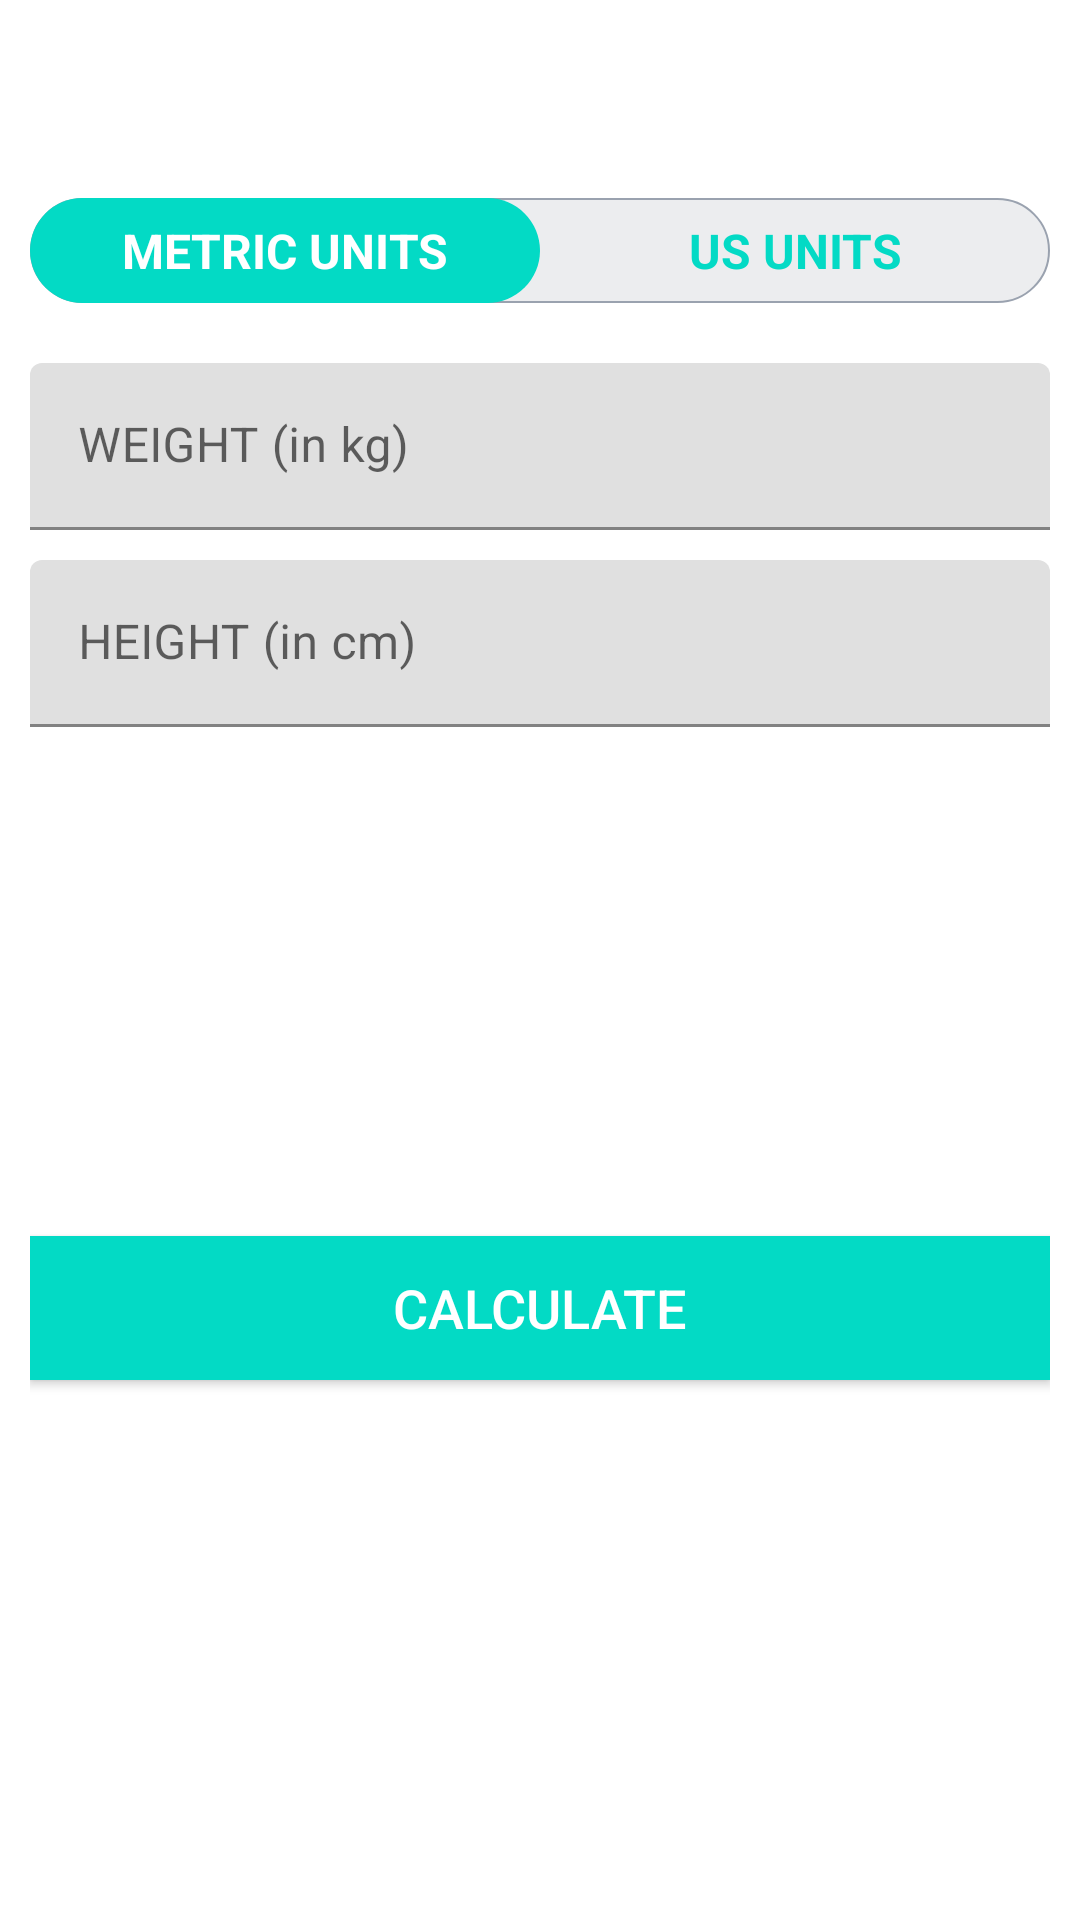

The Android layout XML behind this screen, and the referenced resources:
<!-- AndroidManifest.xml: application theme Theme.WorkoutAppDemo -->
<!-- res/layout/activity_bmiactivity.xml -->
<?xml version="1.0" encoding="utf-8"?>
<RelativeLayout xmlns:android="http://schemas.android.com/apk/res/android"
    xmlns:tools="http://schemas.android.com/tools"
    android:layout_width="match_parent"
    android:layout_height="match_parent"
    android:orientation="vertical"
    tools:context=".BMIActivity">

    <androidx.appcompat.widget.Toolbar
        android:id="@+id/toolbar_bmi_activity"
        android:layout_width="match_parent"
        android:layout_height="?android:attr/actionBarSize"
        android:background="#FFFFFF" />

    <RadioGroup
        android:id="@+id/rgUnits"
        android:layout_below="@id/toolbar_bmi_activity"
        android:layout_margin="10dp"
        android:orientation="horizontal"
        android:background="@drawable/drawable_radio_group_tab_background"
        android:layout_width="match_parent"
        android:layout_height="wrap_content">

        <RadioButton
            android:id="@+id/rbMetricUnits"
            android:layout_weight="0.50"
            android:background="@drawable/drawable_units_tab_selector"
            android:button="@null"
            android:checked="true"
            android:gravity="center"
            android:text="METRIC UNITS"
            android:textColor="@drawable/drawable_units_tab_text_color_selector"
            android:textSize="16sp"
            android:textStyle="bold"
            android:layout_width="0dp"
            android:layout_height="35dp"/>

        <RadioButton
            android:id="@+id/rbUsUnits"
            android:layout_width="0dp"
            android:layout_height="35dp"
            android:layout_weight="0.50"
            android:background="@drawable/drawable_units_tab_selector"
            android:button="@null"
            android:checked="false"
            android:gravity="center"
            android:text="US UNITS"
            android:textColor="@drawable/drawable_units_tab_text_color_selector"
            android:textSize="16sp"
            android:textStyle="bold" />

    </RadioGroup>

    <LinearLayout
        android:id="@+id/llUnitsView"
        android:layout_width="match_parent"
        android:layout_height="match_parent"
        android:layout_below="@id/rgUnits"
        android:orientation="vertical"
        android:padding="10dp">

        <LinearLayout
            android:id="@+id/llMetricUnitsView"
            android:layout_width="match_parent"
            android:layout_height="wrap_content"
            android:orientation="vertical">

            <com.google.android.material.textfield.TextInputLayout
                android:id="@+id/tilMetricUnitWeight"
                android:layout_width="match_parent"
                android:layout_height="wrap_content">
                

                <androidx.appcompat.widget.AppCompatEditText
                    android:id="@+id/etMetricUnitWeight"
                    android:layout_width="match_parent"
                    android:layout_height="wrap_content"
                    android:hint="WEIGHT (in kg)"
                    android:inputType="numberDecimal"
                    android:textSize="16sp" />
            </com.google.android.material.textfield.TextInputLayout>

            <com.google.android.material.textfield.TextInputLayout
                android:id="@+id/tilMetricUnitHeight"
                android:layout_width="match_parent"
                android:layout_height="wrap_content"
                android:layout_marginTop="10dp">
                

                <androidx.appcompat.widget.AppCompatEditText
                    android:id="@+id/etMetricUnitHeight"
                    android:layout_width="match_parent"
                    android:layout_height="wrap_content"
                    android:hint="HEIGHT (in cm)"
                    android:inputType="numberDecimal"
                    android:textSize="16sp" />
            </com.google.android.material.textfield.TextInputLayout>

        </LinearLayout>

         <LinearLayout
             android:id="@+id/llUsUnitsView"
             android:orientation="vertical"
             android:visibility="gone"
             tools:visibility="visible"
             android:layout_width="match_parent"
             android:layout_height="wrap_content">

             <com.google.android.material.textfield.TextInputLayout
                 android:id="@+id/tilUsUnitWeight"
                 android:layout_width="match_parent"
                 android:layout_height="wrap_content">
                 

                 <androidx.appcompat.widget.AppCompatEditText
                     android:id="@+id/etUsUnitWeight"
                     android:layout_width="match_parent"
                     android:layout_height="wrap_content"
                     android:hint="WEIGHT (in lbs)"
                     android:inputType="numberDecimal"
                     android:textSize="16sp" />
             </com.google.android.material.textfield.TextInputLayout>

             <LinearLayout
                 android:id="@+id/llUsUnitsHeight"
                 android:layout_marginTop="10dp"
                 android:baselineAligned="false"
                 android:orientation="horizontal"
                 android:layout_width="match_parent"
                 android:layout_height="wrap_content">

                 

                 <com.google.android.material.textfield.TextInputLayout
                     android:id="@+id/tilUsUnitHeightFeet"
                     android:layout_width="0dp"
                     android:layout_height="wrap_content"
                     android:layout_marginEnd="5dp"
                     android:layout_weight="1">

                     <androidx.appcompat.widget.AppCompatEditText
                         android:id="@+id/etUsUnitHeightFeet"
                         android:layout_width="match_parent"
                         android:layout_height="wrap_content"
                         android:hint="Feet"
                         android:inputType="number"
                         android:textSize="16sp" />
                 </com.google.android.material.textfield.TextInputLayout>

                 <com.google.android.material.textfield.TextInputLayout
                     android:id="@+id/tilUsUnitHeightInch"
                     android:layout_width="0dp"
                     android:layout_height="wrap_content"
                     android:layout_marginStart="5dp"
                     android:layout_weight="1">

                     <androidx.appcompat.widget.AppCompatEditText
                         android:id="@+id/etUsUnitHeightInch"
                         android:layout_width="match_parent"
                         android:layout_height="wrap_content"
                         android:hint="Inch"
                         android:inputType="number"
                         android:textSize="16sp" />
                 </com.google.android.material.textfield.TextInputLayout>

             </LinearLayout>

         </LinearLayout>

        <LinearLayout
            android:id="@+id/llDiplayBMIResult"
            android:layout_width="match_parent"
            android:layout_height="wrap_content"
            android:layout_marginTop="25dp"
            android:orientation="vertical"
            android:visibility="invisible"
            tools:visibility="visible">

            <TextView
                android:id="@+id/tvYourBMI"
                android:layout_width="match_parent"
                android:layout_height="wrap_content"
                android:gravity="center"
                android:text="YOUR BMI"
                android:textAllCaps="true"
                android:textSize="16sp"
                android:visibility="invisible" />

            <TextView
                android:id="@+id/tvBMIValue"
                android:layout_width="match_parent"
                android:layout_height="wrap_content"
                android:layout_marginTop="5dp"
                android:gravity="center"
                android:textSize="18sp"
                android:textStyle="bold"
                tools:text="15.00" />

            <TextView
                android:id="@+id/tvBMIType"
                android:layout_width="match_parent"
                android:layout_height="wrap_content"
                android:layout_marginTop="5dp"
                android:gravity="center"
                android:textSize="18sp"
                tools:text="Normal" />

            <TextView
                android:id="@+id/tvBMIDescription"
                android:layout_width="match_parent"
                android:layout_height="wrap_content"
                android:layout_marginTop="5dp"
                android:gravity="center"
                android:textSize="18sp"
                tools:text="Normal" />
        </LinearLayout>

        <Button
            android:id="@+id/btnCalculateUnits"
            android:layout_width="match_parent"
            android:layout_height="wrap_content"
            android:layout_gravity="bottom"
            android:layout_marginTop="35dp"
            android:background="@color/colorAccent"
            android:text="CALCULATE"
            android:textColor="#FFFFFF"
            android:textSize="18sp" />
    </LinearLayout>
    
</RelativeLayout>
<!-- resources referenced by this layout -->
<resources>
  <!-- drawable drawable_radio_group_tab_background (drawable) -->
  <?xml version="1.0" encoding="utf-8"?>
  <shape xmlns:android="http://schemas.android.com/apk/res/android"
      android:shape="rectangle">
  
      <solid android:color="#ECEDEF"/>
  
      <stroke
          android:width="0.5dp"
          android:color="#9AA2AF"/>
      <corners android:radius="30dp"/>
  
  </shape>
  <!-- drawable drawable_units_tab_selector (drawable) -->
  <?xml version="1.0" encoding="utf-8"?>
  <selector xmlns:android="http://schemas.android.com/apk/res/android">
      <item android:state_checked="true">
          <shape android:shape="rectangle">
              <solid android:color="@color/colorAccent"/>
              <corners android:radius="30dp"/>
          </shape>
      </item>
  </selector>
  <!-- drawable drawable_units_tab_text_color_selector (drawable) -->
  <?xml version="1.0" encoding="utf-8"?>
  <selector xmlns:android="http://schemas.android.com/apk/res/android">
      <item android:color = "#FFFFFF" android:state_checked="true"/>
      <item android:color = "#FF03DAC5" android:state_checked="false"/>
  
  </selector>
  <style name="Theme.WorkoutAppDemo" parent="Theme.MaterialComponents.DayNight.DarkActionBar">
          
          <item name="colorPrimary">@color/purple_500</item>
          <item name="colorPrimaryVariant">@color/purple_700</item>
          <item name="colorOnPrimary">@color/white</item>
          
          <item name="colorSecondary">@color/teal_200</item>
          <item name="colorSecondaryVariant">@color/teal_700</item>
          <item name="colorOnSecondary">@color/black</item>
          
          <item name="android:statusBarColor" tools:targetApi="l">?attr/colorPrimaryVariant</item>
          
      </style>
  <!-- not gathered from this repository: default colours our renderer supplied (Android Studio template values) -->
  <color name="purple_500">#FF6200EE</color>
  <color name="purple_700">#FF3700B3</color>
  <color name="teal_200">#FF03DAC5</color>
  <color name="teal_700">#FF018786</color>
  <color name="black">#FF000000</color>
  <color name="white">#FFFFFFFF</color>
  <color name="colorAccent">#FF03DAC5</color>
</resources>
